Photos from the image-classification dataset "dataset_organized" in the GitHub repository prajugopal2005/drycocograding. Its 3 classes are: grade A, grade B, grade C.

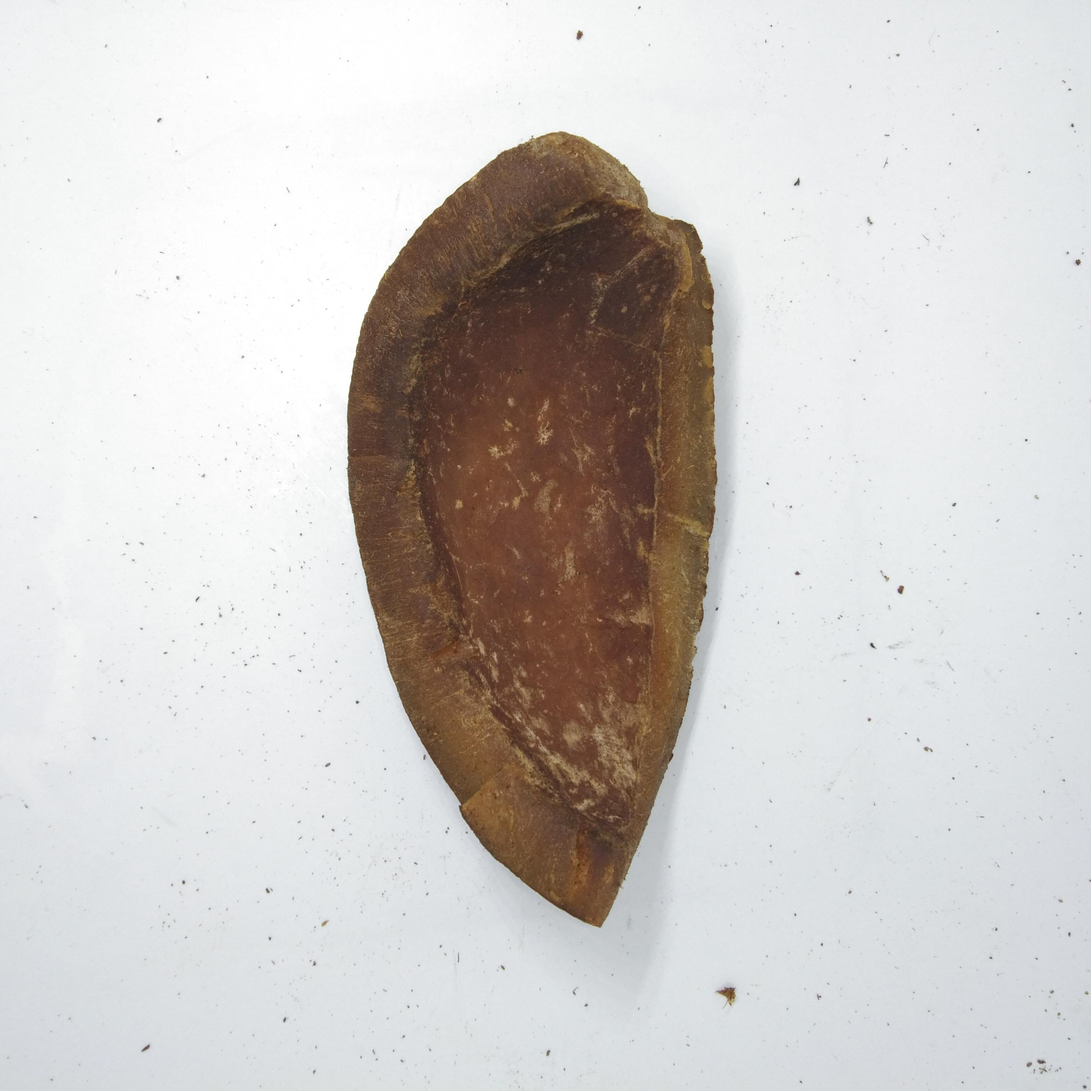
Label: grade C

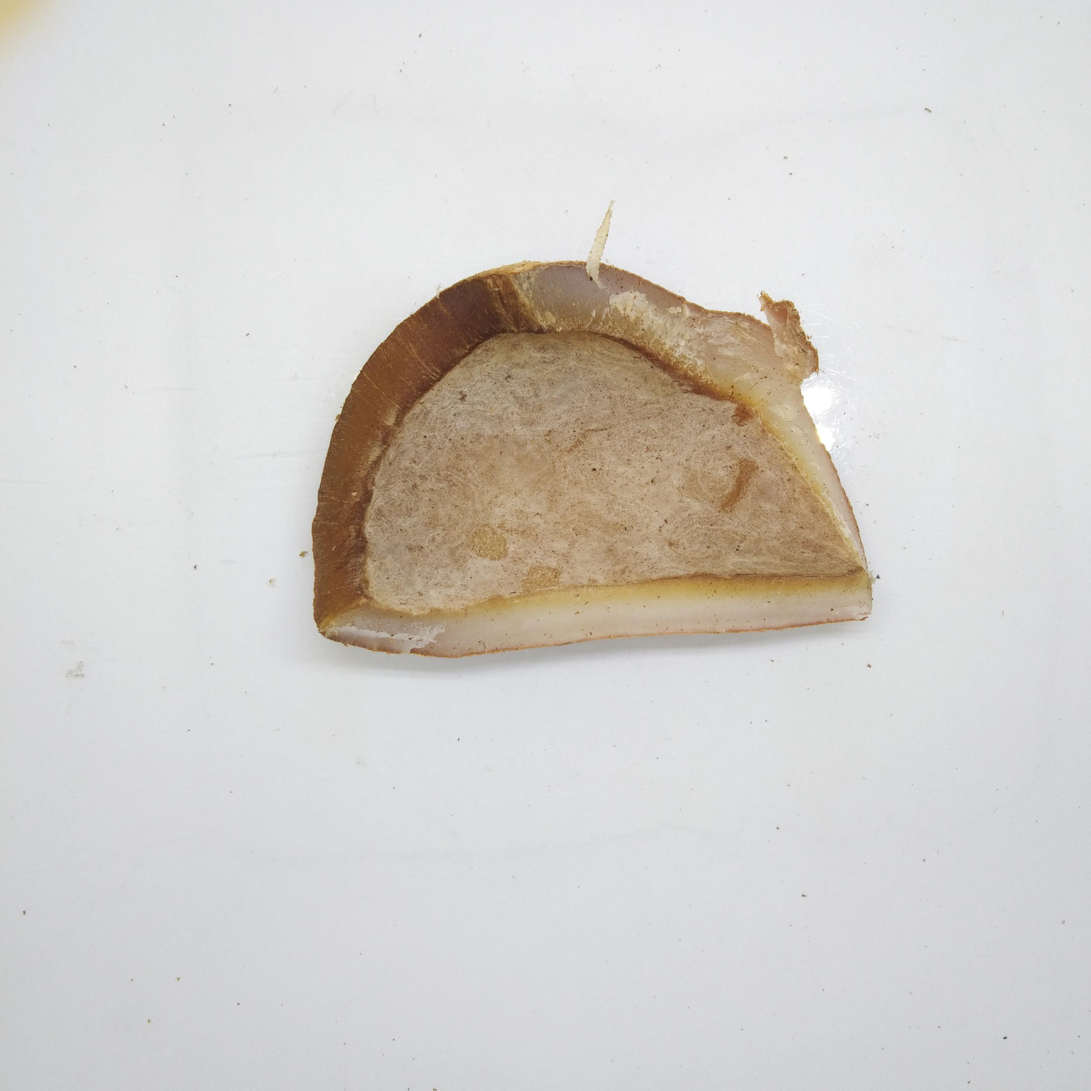
Label: grade B

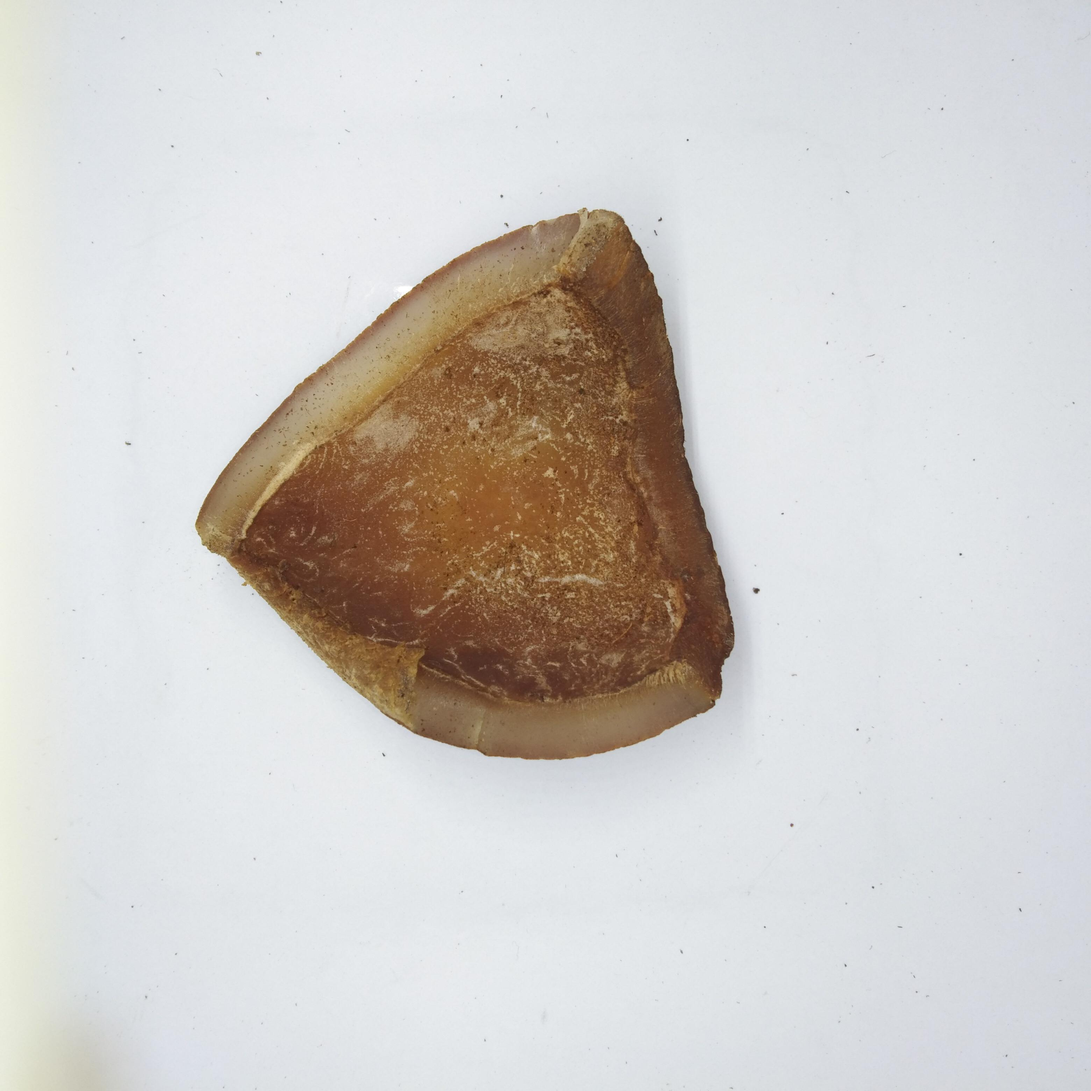
Label: grade C

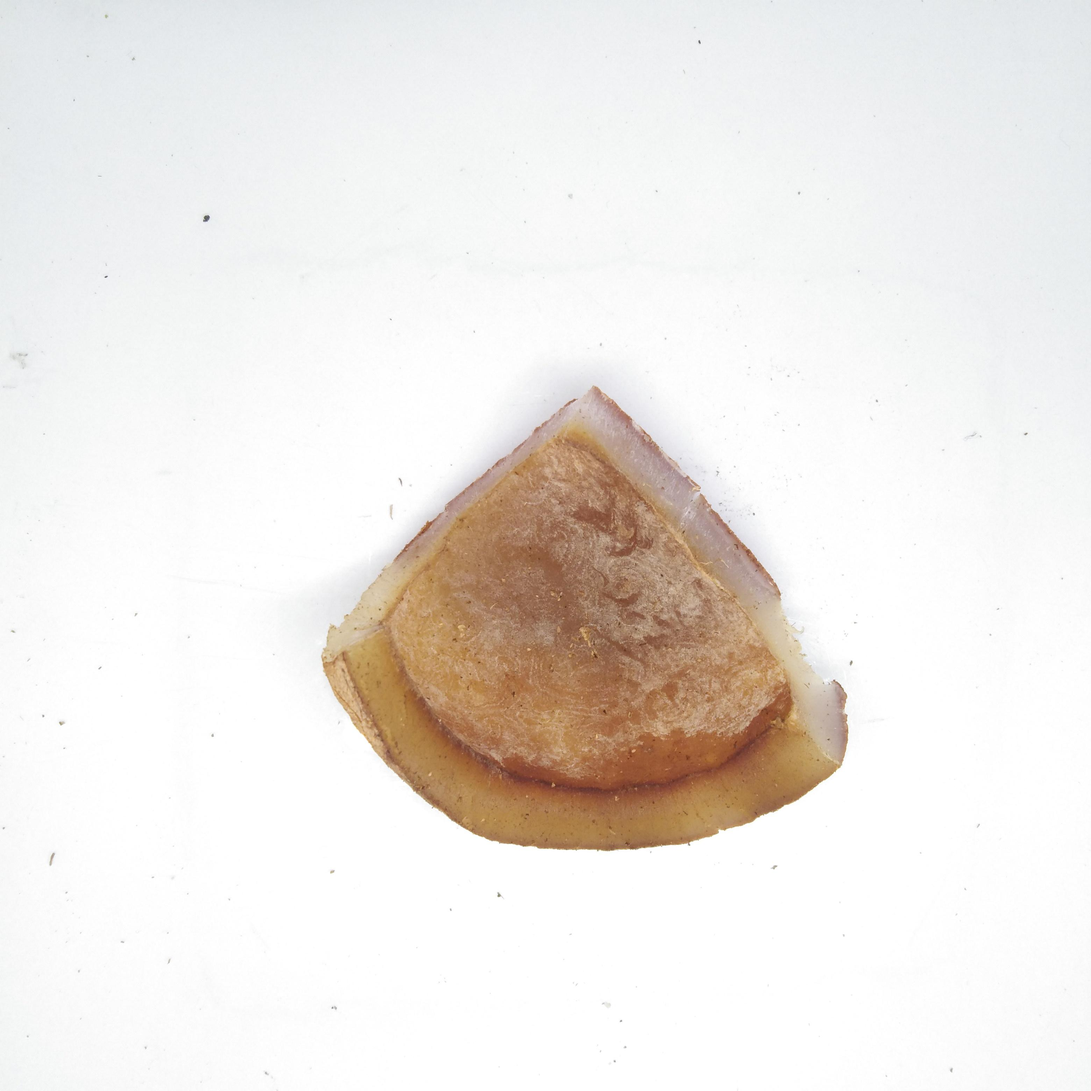
Label: grade B

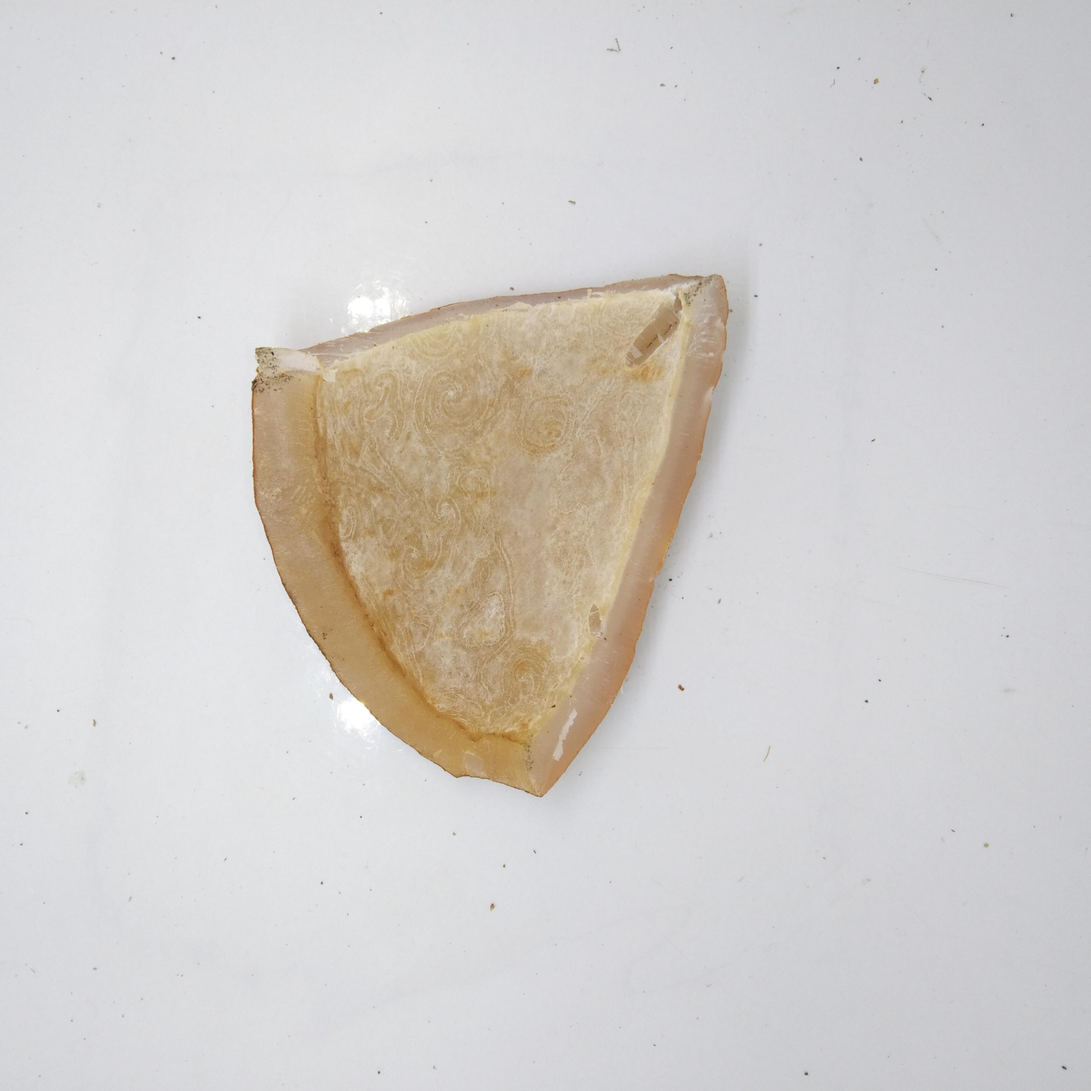
Label: grade A

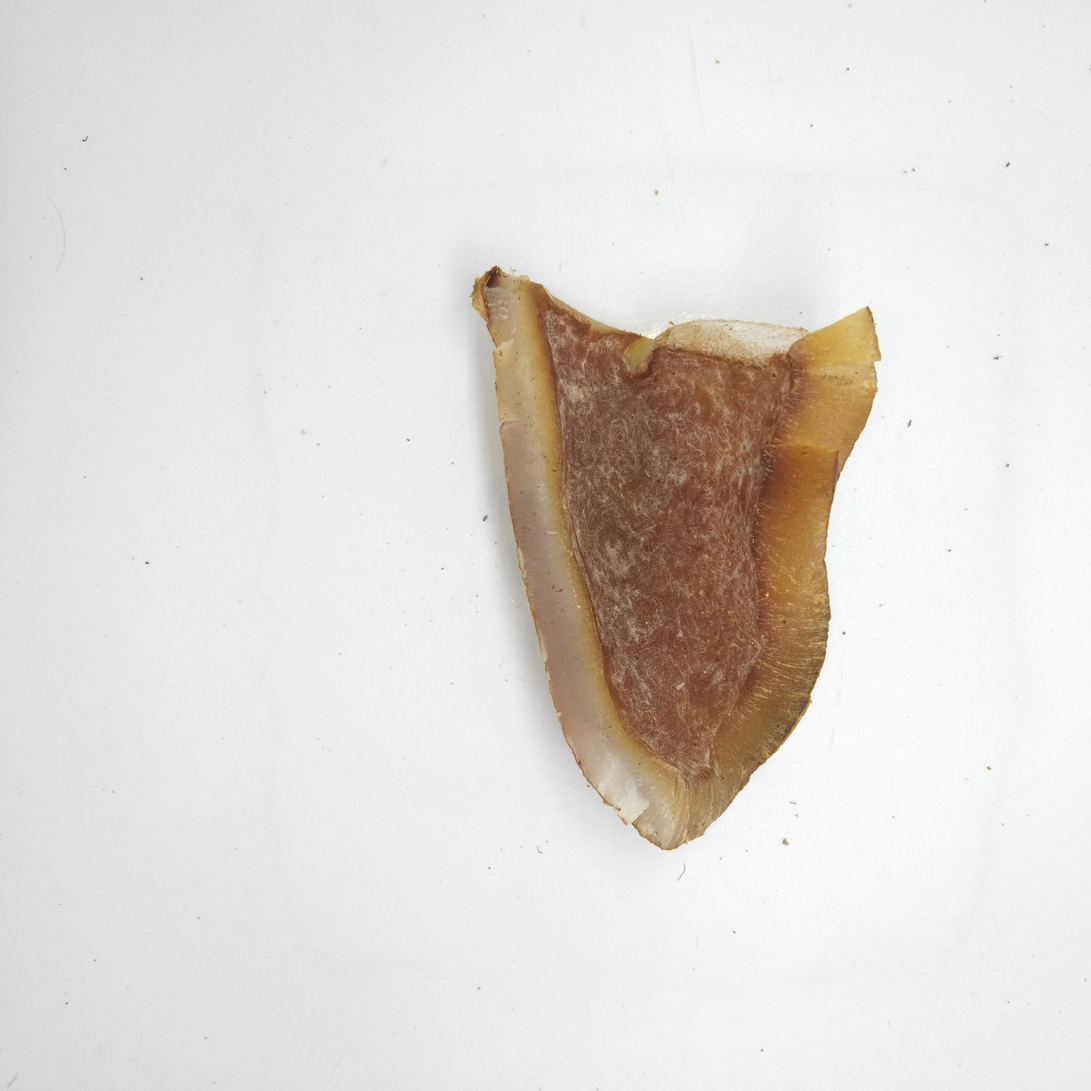
Label: grade B
